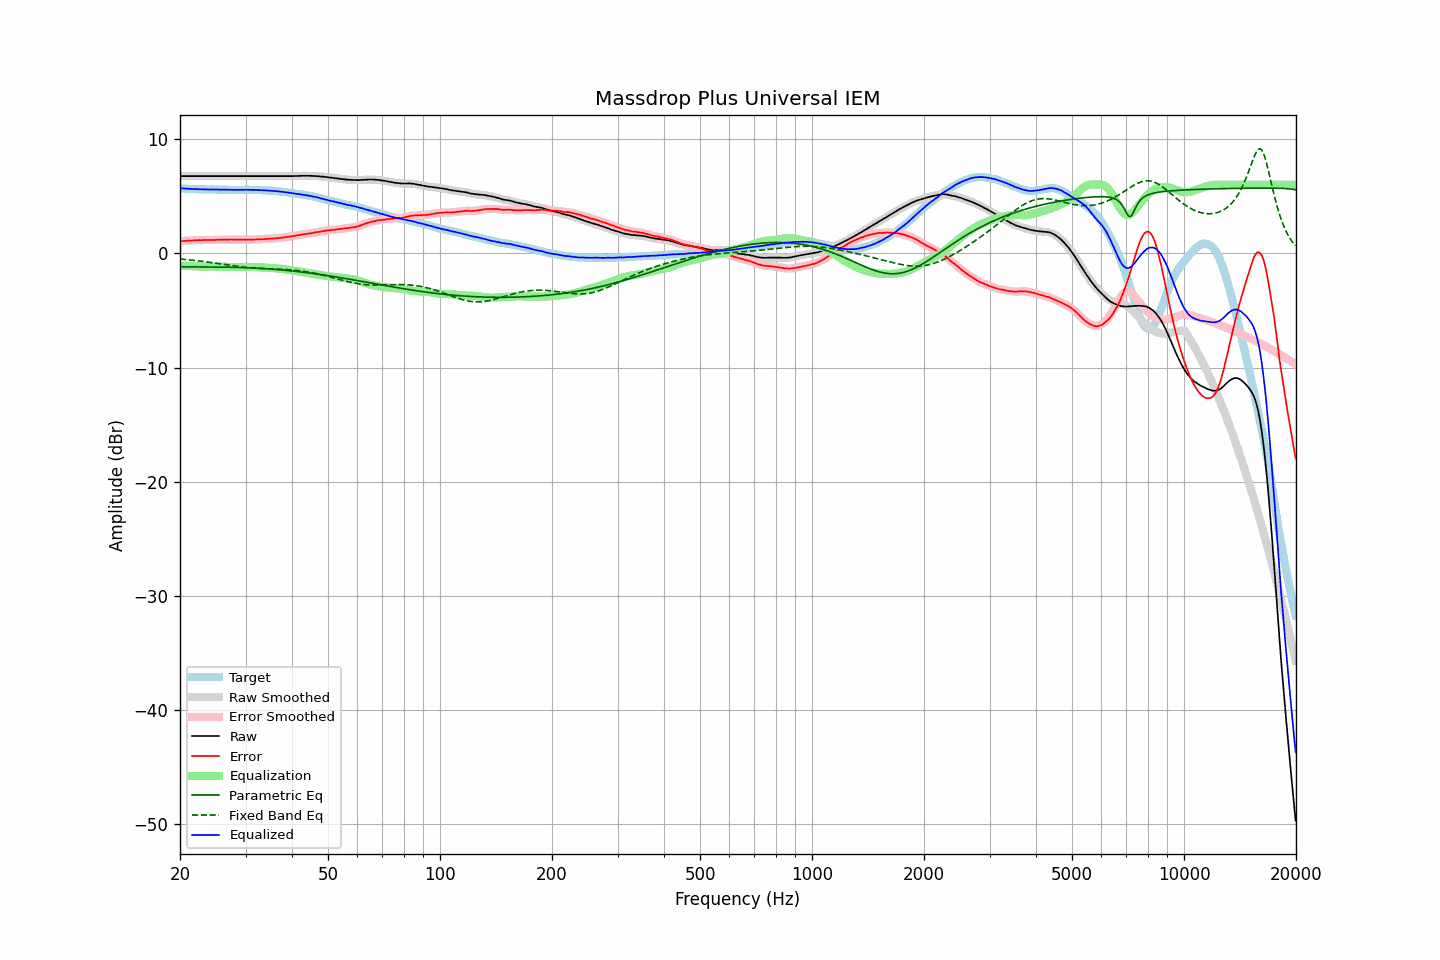

Values plotted in this chart, from the file beside it:
frequency, raw, error, smoothed, error_smoothed, equalization, parametric_eq, fixed_band_eq, equalized_raw, equalized_smoothed, target
20.00, 6.76, 1.05, 6.76, 1.05, -1.06, -1.17, -0.50, 5.70, 5.70, 5.71
20.20, 6.76, 1.07, 6.76, 1.07, -1.07, -1.18, -0.51, 5.69, 5.69, 5.69
20.40, 6.76, 1.08, 6.76, 1.08, -1.08, -1.18, -0.53, 5.68, 5.68, 5.68
20.61, 6.76, 1.08, 6.76, 1.09, -1.09, -1.18, -0.54, 5.67, 5.67, 5.68
20.81, 6.76, 1.10, 6.76, 1.10, -1.10, -1.18, -0.55, 5.66, 5.66, 5.65
21.02, 6.76, 1.11, 6.76, 1.11, -1.11, -1.19, -0.57, 5.65, 5.65, 5.64
21.23, 6.76, 1.12, 6.76, 1.12, -1.11, -1.19, -0.58, 5.64, 5.64, 5.63
21.44, 6.76, 1.11, 6.76, 1.12, -1.12, -1.19, -0.60, 5.63, 5.63, 5.64
21.66, 6.76, 1.12, 6.76, 1.13, -1.13, -1.19, -0.61, 5.63, 5.63, 5.63
21.87, 6.76, 1.13, 6.76, 1.13, -1.13, -1.19, -0.63, 5.62, 5.62, 5.62
22.09, 6.76, 1.14, 6.76, 1.14, -1.14, -1.19, -0.64, 5.62, 5.62, 5.61
22.31, 6.76, 1.14, 6.76, 1.15, -1.14, -1.19, -0.66, 5.61, 5.61, 5.61
22.54, 6.76, 1.16, 6.76, 1.15, -1.15, -1.19, -0.67, 5.61, 5.61, 5.60
22.76, 6.76, 1.15, 6.76, 1.15, -1.16, -1.19, -0.69, 5.60, 5.60, 5.61
22.99, 6.76, 1.16, 6.76, 1.16, -1.16, -1.20, -0.71, 5.60, 5.60, 5.60
23.22, 6.76, 1.17, 6.76, 1.16, -1.16, -1.20, -0.73, 5.59, 5.59, 5.59
23.45, 6.76, 1.17, 6.76, 1.17, -1.16, -1.20, -0.75, 5.59, 5.59, 5.59
23.69, 6.76, 1.17, 6.76, 1.17, -1.16, -1.20, -0.76, 5.59, 5.59, 5.59
23.92, 6.76, 1.17, 6.76, 1.17, -1.17, -1.20, -0.78, 5.59, 5.59, 5.59
24.16, 6.76, 1.17, 6.76, 1.17, -1.17, -1.20, -0.80, 5.59, 5.59, 5.59
24.40, 6.76, 1.16, 6.76, 1.16, -1.17, -1.20, -0.82, 5.59, 5.59, 5.60
24.65, 6.76, 1.16, 6.76, 1.17, -1.17, -1.20, -0.84, 5.59, 5.59, 5.60
24.89, 6.76, 1.17, 6.76, 1.17, -1.17, -1.20, -0.86, 5.58, 5.58, 5.59
25.14, 6.76, 1.18, 6.76, 1.18, -1.18, -1.20, -0.88, 5.58, 5.58, 5.57
25.39, 6.76, 1.18, 6.76, 1.19, -1.18, -1.21, -0.90, 5.58, 5.58, 5.57
25.65, 6.76, 1.19, 6.76, 1.19, -1.19, -1.21, -0.92, 5.57, 5.57, 5.56
25.91, 6.76, 1.19, 6.76, 1.19, -1.19, -1.21, -0.95, 5.57, 5.57, 5.56
26.16, 6.76, 1.19, 6.76, 1.19, -1.19, -1.21, -0.97, 5.56, 5.56, 5.57
26.43, 6.76, 1.20, 6.76, 1.19, -1.20, -1.21, -0.99, 5.56, 5.56, 5.56
26.69, 6.76, 1.20, 6.76, 1.20, -1.20, -1.22, -1.01, 5.56, 5.56, 5.56
26.96, 6.76, 1.20, 6.76, 1.20, -1.20, -1.22, -1.03, 5.56, 5.56, 5.56
27.23, 6.76, 1.21, 6.76, 1.21, -1.20, -1.22, -1.05, 5.55, 5.55, 5.55
27.50, 6.76, 1.21, 6.76, 1.21, -1.20, -1.22, -1.07, 5.55, 5.55, 5.55
27.77, 6.76, 1.20, 6.76, 1.21, -1.21, -1.23, -1.09, 5.55, 5.55, 5.55
28.05, 6.76, 1.20, 6.76, 1.20, -1.21, -1.23, -1.11, 5.55, 5.55, 5.55
28.33, 6.76, 1.20, 6.76, 1.20, -1.20, -1.23, -1.13, 5.55, 5.55, 5.55
28.62, 6.76, 1.21, 6.76, 1.20, -1.20, -1.24, -1.15, 5.55, 5.55, 5.55
28.90, 6.76, 1.20, 6.76, 1.20, -1.20, -1.24, -1.16, 5.56, 5.56, 5.56
29.19, 6.76, 1.20, 6.76, 1.20, -1.20, -1.25, -1.18, 5.56, 5.56, 5.56
29.48, 6.76, 1.20, 6.76, 1.20, -1.20, -1.25, -1.20, 5.56, 5.56, 5.56
29.78, 6.76, 1.20, 6.76, 1.20, -1.20, -1.26, -1.21, 5.56, 5.56, 5.56
30.08, 6.76, 1.18, 6.76, 1.19, -1.19, -1.26, -1.23, 5.56, 5.56, 5.57
30.38, 6.76, 1.19, 6.76, 1.19, -1.19, -1.27, -1.24, 5.56, 5.56, 5.56
30.68, 6.76, 1.20, 6.76, 1.19, -1.20, -1.27, -1.25, 5.56, 5.56, 5.56
30.99, 6.76, 1.20, 6.76, 1.20, -1.20, -1.28, -1.27, 5.56, 5.56, 5.56
31.30, 6.76, 1.20, 6.76, 1.20, -1.20, -1.28, -1.28, 5.56, 5.56, 5.56
31.61, 6.76, 1.20, 6.76, 1.20, -1.21, -1.29, -1.29, 5.55, 5.55, 5.55
31.93, 6.76, 1.21, 6.76, 1.21, -1.21, -1.30, -1.30, 5.55, 5.55, 5.54
32.24, 6.76, 1.22, 6.76, 1.22, -1.22, -1.31, -1.31, 5.54, 5.54, 5.54
32.57, 6.76, 1.23, 6.76, 1.23, -1.22, -1.31, -1.32, 5.53, 5.53, 5.53
32.89, 6.76, 1.23, 6.76, 1.23, -1.23, -1.32, -1.32, 5.53, 5.53, 5.53
33.22, 6.76, 1.23, 6.76, 1.23, -1.23, -1.33, -1.33, 5.52, 5.52, 5.52
33.55, 6.76, 1.24, 6.76, 1.24, -1.24, -1.34, -1.34, 5.52, 5.52, 5.52
33.89, 6.76, 1.25, 6.76, 1.25, -1.25, -1.35, -1.34, 5.51, 5.51, 5.51
34.23, 6.76, 1.26, 6.76, 1.26, -1.26, -1.36, -1.35, 5.50, 5.50, 5.50
34.57, 6.76, 1.26, 6.76, 1.26, -1.26, -1.37, -1.35, 5.49, 5.49, 5.49
34.92, 6.76, 1.28, 6.76, 1.27, -1.27, -1.38, -1.36, 5.48, 5.48, 5.48
35.27, 6.76, 1.27, 6.76, 1.28, -1.28, -1.39, -1.37, 5.47, 5.47, 5.49
35.62, 6.76, 1.30, 6.76, 1.29, -1.29, -1.40, -1.37, 5.46, 5.46, 5.45
35.97, 6.76, 1.31, 6.76, 1.31, -1.31, -1.41, -1.38, 5.45, 5.45, 5.45
... 635 more rows
